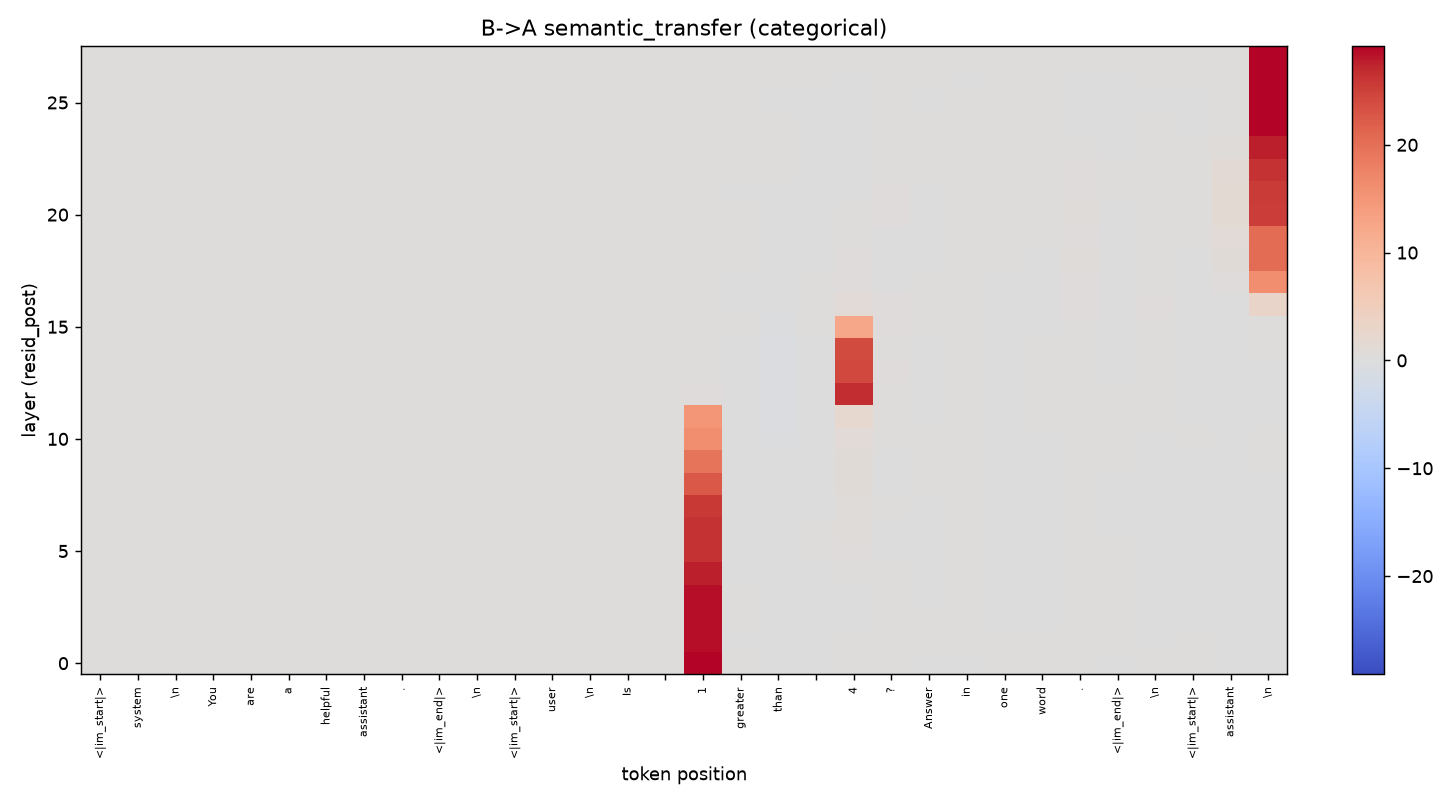

Source data for this figure (header and first rows):
0.000000000000000000e+00, 0.000000000000000000e+00, 0.000000000000000000e+00, 0.000000000000000000e+00, 0.000000000000000000e+00, 0.000000000000000000e+00, 0.000000000000000000e+00, 0.000000000000000000e+00, 0.000000000000000000e+00, 0.000000000000000000e+00, 0.000000000000000000e+00, 0.000000000000000000e+00, 0.000000000000000000e+00, 0.000000000000000000e+00, 0.000000000000000000e+00, 0.000000000000000000e+00, 2.902634620666503906e+01, 1.721382141113281250e-02, -9.061813354492187500e-03, -6.145477294921875000e-03, 1.071929931640625000e-03, 2.130508422851562500e-03, -1.131057739257812500e-03, -3.852844238281250000e-04
0.000000000000000000e+00, 0.000000000000000000e+00, 0.000000000000000000e+00, 0.000000000000000000e+00, 0.000000000000000000e+00, 0.000000000000000000e+00, 0.000000000000000000e+00, 0.000000000000000000e+00, 0.000000000000000000e+00, 0.000000000000000000e+00, 0.000000000000000000e+00, 0.000000000000000000e+00, 0.000000000000000000e+00, 0.000000000000000000e+00, 0.000000000000000000e+00, 0.000000000000000000e+00, 2.858106613159179688e+01, -7.092475891113281250e-02, -3.166580200195312500e-02, -1.878929138183593750e-02, 4.358291625976562500e-03, 6.446838378906250000e-04, 6.481170654296875000e-03, 1.842498779296875000e-03
0.000000000000000000e+00, 0.000000000000000000e+00, 0.000000000000000000e+00, 0.000000000000000000e+00, 0.000000000000000000e+00, 0.000000000000000000e+00, 0.000000000000000000e+00, 0.000000000000000000e+00, 0.000000000000000000e+00, 0.000000000000000000e+00, 0.000000000000000000e+00, 0.000000000000000000e+00, 0.000000000000000000e+00, 0.000000000000000000e+00, 0.000000000000000000e+00, 0.000000000000000000e+00, 2.854132080078125000e+01, 1.827430725097656250e-02, -3.952217102050781250e-02, -3.299903869628906250e-02, -3.763580322265625000e-02, 9.666442871093750000e-03, 6.286621093750000000e-03, 3.278732299804687500e-03
0.000000000000000000e+00, 0.000000000000000000e+00, 0.000000000000000000e+00, 0.000000000000000000e+00, 0.000000000000000000e+00, 0.000000000000000000e+00, 0.000000000000000000e+00, 0.000000000000000000e+00, 0.000000000000000000e+00, 0.000000000000000000e+00, 0.000000000000000000e+00, 0.000000000000000000e+00, 0.000000000000000000e+00, 0.000000000000000000e+00, 0.000000000000000000e+00, 0.000000000000000000e+00, 2.857471466064453125e+01, 6.578254699707031250e-02, -5.992698669433593750e-02, -3.811073303222656250e-02, -4.513931274414062500e-02, 8.447647094726562500e-03, -1.424789428710937500e-03, 2.769470214843750000e-03
0.000000000000000000e+00, 0.000000000000000000e+00, 0.000000000000000000e+00, 0.000000000000000000e+00, 0.000000000000000000e+00, 0.000000000000000000e+00, 0.000000000000000000e+00, 0.000000000000000000e+00, 0.000000000000000000e+00, 0.000000000000000000e+00, 0.000000000000000000e+00, 0.000000000000000000e+00, 0.000000000000000000e+00, 0.000000000000000000e+00, 0.000000000000000000e+00, 0.000000000000000000e+00, 2.753679084777832031e+01, -2.365493774414062500e-02, -8.137893676757812500e-02, -2.204322814941406250e-02, 6.944656372070312500e-03, 6.437301635742187500e-03, -5.632400512695312500e-03, 4.962921142578125000e-03
0.000000000000000000e+00, 0.000000000000000000e+00, 0.000000000000000000e+00, 0.000000000000000000e+00, 0.000000000000000000e+00, 0.000000000000000000e+00, 0.000000000000000000e+00, 0.000000000000000000e+00, 0.000000000000000000e+00, 0.000000000000000000e+00, 0.000000000000000000e+00, 0.000000000000000000e+00, 0.000000000000000000e+00, 0.000000000000000000e+00, 0.000000000000000000e+00, 0.000000000000000000e+00, 2.630536651611328125e+01, -2.587318420410156250e-02, -9.150886535644531250e-02, 1.910400390625000000e-02, 3.783321380615234375e-01, -3.233909606933593750e-02, -5.847930908203125000e-03, 1.120948791503906250e-02
0.000000000000000000e+00, 0.000000000000000000e+00, 0.000000000000000000e+00, 0.000000000000000000e+00, 0.000000000000000000e+00, 0.000000000000000000e+00, 0.000000000000000000e+00, 0.000000000000000000e+00, 0.000000000000000000e+00, 0.000000000000000000e+00, 0.000000000000000000e+00, 0.000000000000000000e+00, 0.000000000000000000e+00, 0.000000000000000000e+00, 0.000000000000000000e+00, 0.000000000000000000e+00, 2.630680084228515625e+01, -2.102088928222656250e-02, -9.282302856445312500e-02, 7.638931274414062500e-03, 4.877300262451171875e-01, -6.460189819335937500e-03, -1.392364501953125000e-04, 1.982879638671875000e-02
0.000000000000000000e+00, 0.000000000000000000e+00, 0.000000000000000000e+00, 0.000000000000000000e+00, 0.000000000000000000e+00, 0.000000000000000000e+00, 0.000000000000000000e+00, 0.000000000000000000e+00, 0.000000000000000000e+00, 0.000000000000000000e+00, 0.000000000000000000e+00, 0.000000000000000000e+00, 0.000000000000000000e+00, 0.000000000000000000e+00, 0.000000000000000000e+00, 0.000000000000000000e+00, 2.586525917053222656e+01, -2.161979675292968750e-02, -1.213607788085937500e-01, -3.124809265136718750e-02, 6.298961639404296875e-01, 5.102157592773437500e-03, -7.238388061523437500e-03, 2.601623535156250000e-02
0.000000000000000000e+00, 0.000000000000000000e+00, 0.000000000000000000e+00, 0.000000000000000000e+00, 0.000000000000000000e+00, 0.000000000000000000e+00, 0.000000000000000000e+00, 0.000000000000000000e+00, 0.000000000000000000e+00, 0.000000000000000000e+00, 0.000000000000000000e+00, 0.000000000000000000e+00, 0.000000000000000000e+00, 0.000000000000000000e+00, 0.000000000000000000e+00, 0.000000000000000000e+00, 2.255495262145996094e+01, -1.109066009521484375e-01, -1.154937744140625000e-01, -3.360939025878906250e-02, 7.495918273925781250e-01, -3.507423400878906250e-02, 3.217697143554687500e-03, 2.424430847167968750e-02
0.000000000000000000e+00, 0.000000000000000000e+00, 0.000000000000000000e+00, 0.000000000000000000e+00, 0.000000000000000000e+00, 0.000000000000000000e+00, 0.000000000000000000e+00, 0.000000000000000000e+00, 0.000000000000000000e+00, 0.000000000000000000e+00, 0.000000000000000000e+00, 0.000000000000000000e+00, 0.000000000000000000e+00, 0.000000000000000000e+00, 0.000000000000000000e+00, 0.000000000000000000e+00, 1.954943275451660156e+01, -1.008186340332031250e-01, -1.995773315429687500e-01, -4.057312011718750000e-02, 7.786598205566406250e-01, -4.770278930664062500e-03, 4.083633422851562500e-03, 1.925849914550781250e-02
0.000000000000000000e+00, 0.000000000000000000e+00, 0.000000000000000000e+00, 0.000000000000000000e+00, 0.000000000000000000e+00, 0.000000000000000000e+00, 0.000000000000000000e+00, 0.000000000000000000e+00, 0.000000000000000000e+00, 0.000000000000000000e+00, 0.000000000000000000e+00, 0.000000000000000000e+00, 0.000000000000000000e+00, 0.000000000000000000e+00, 0.000000000000000000e+00, 0.000000000000000000e+00, 1.613212776184082031e+01, -1.194324493408203125e-01, -3.520812988281250000e-01, -7.108688354492187500e-02, 9.678382873535156250e-01, 2.096576690673828125e-01, 1.602172851562500000e-04, 1.314735412597656250e-02
0.000000000000000000e+00, 0.000000000000000000e+00, 0.000000000000000000e+00, 0.000000000000000000e+00, 0.000000000000000000e+00, 0.000000000000000000e+00, 0.000000000000000000e+00, 0.000000000000000000e+00, 0.000000000000000000e+00, 0.000000000000000000e+00, 0.000000000000000000e+00, 0.000000000000000000e+00, 0.000000000000000000e+00, 0.000000000000000000e+00, 0.000000000000000000e+00, 0.000000000000000000e+00, 1.479903984069824219e+01, -8.396148681640625000e-02, -4.944839477539062500e-01, -7.971954345703125000e-02, 2.079856872558593750e+00, 1.536445617675781250e-01, -1.241302490234375000e-02, 4.336547851562500000e-02
0.000000000000000000e+00, 0.000000000000000000e+00, 0.000000000000000000e+00, 0.000000000000000000e+00, 0.000000000000000000e+00, 0.000000000000000000e+00, 0.000000000000000000e+00, 0.000000000000000000e+00, 0.000000000000000000e+00, 0.000000000000000000e+00, 0.000000000000000000e+00, 0.000000000000000000e+00, 0.000000000000000000e+00, 0.000000000000000000e+00, 0.000000000000000000e+00, 0.000000000000000000e+00, 3.006458282470703125e-01, -9.889984130859375000e-02, -4.863319396972656250e-01, -9.243583679199218750e-02, 2.665070724487304688e+01, 9.428215026855468750e-02, -1.199722290039062500e-02, 4.603195190429687500e-02
0.000000000000000000e+00, 0.000000000000000000e+00, 0.000000000000000000e+00, 0.000000000000000000e+00, 0.000000000000000000e+00, 0.000000000000000000e+00, 0.000000000000000000e+00, 0.000000000000000000e+00, 0.000000000000000000e+00, 0.000000000000000000e+00, 0.000000000000000000e+00, 0.000000000000000000e+00, 0.000000000000000000e+00, 0.000000000000000000e+00, 0.000000000000000000e+00, 0.000000000000000000e+00, 1.473770141601562500e-01, -1.293659210205078125e-01, -4.591808319091796875e-01, -1.172370910644531250e-01, 2.430195236206054688e+01, 2.509689331054687500e-01, -1.069259643554687500e-02, 4.769515991210937500e-02
0.000000000000000000e+00, 0.000000000000000000e+00, 0.000000000000000000e+00, 0.000000000000000000e+00, 0.000000000000000000e+00, 0.000000000000000000e+00, 0.000000000000000000e+00, 0.000000000000000000e+00, 0.000000000000000000e+00, 0.000000000000000000e+00, 0.000000000000000000e+00, 0.000000000000000000e+00, 0.000000000000000000e+00, 0.000000000000000000e+00, 0.000000000000000000e+00, 0.000000000000000000e+00, 1.276626586914062500e-01, -6.707954406738281250e-02, -4.712390899658203125e-01, -3.614425659179687500e-02, 2.403770828247070312e+01, 1.847267150878906250e-01, -3.746032714843750000e-03, 4.721641540527343750e-02
0.000000000000000000e+00, 0.000000000000000000e+00, 0.000000000000000000e+00, 0.000000000000000000e+00, 0.000000000000000000e+00, 0.000000000000000000e+00, 0.000000000000000000e+00, 0.000000000000000000e+00, 0.000000000000000000e+00, 0.000000000000000000e+00, 0.000000000000000000e+00, 0.000000000000000000e+00, 0.000000000000000000e+00, 0.000000000000000000e+00, 0.000000000000000000e+00, 0.000000000000000000e+00, 1.413993835449218750e-01, 1.927185058593750000e-02, -2.872142791748046875e-01, 3.574562072753906250e-02, 1.232995033264160156e+01, 3.165798187255859375e-01, 3.093910217285156250e-02, 2.477645874023437500e-02
0.000000000000000000e+00, 0.000000000000000000e+00, 0.000000000000000000e+00, 0.000000000000000000e+00, 0.000000000000000000e+00, 0.000000000000000000e+00, 0.000000000000000000e+00, 0.000000000000000000e+00, 0.000000000000000000e+00, 0.000000000000000000e+00, 0.000000000000000000e+00, 0.000000000000000000e+00, 0.000000000000000000e+00, 0.000000000000000000e+00, 0.000000000000000000e+00, 0.000000000000000000e+00, 7.823562622070312500e-02, -1.379013061523437500e-03, -1.624431610107421875e-01, 5.066108703613281250e-02, 9.697494506835937500e-01, 3.588638305664062500e-01, 1.198005676269531250e-02, 1.656723022460937500e-02
0.000000000000000000e+00, 0.000000000000000000e+00, 0.000000000000000000e+00, 0.000000000000000000e+00, 0.000000000000000000e+00, 0.000000000000000000e+00, 0.000000000000000000e+00, 0.000000000000000000e+00, 0.000000000000000000e+00, 0.000000000000000000e+00, 0.000000000000000000e+00, 0.000000000000000000e+00, 0.000000000000000000e+00, 0.000000000000000000e+00, 0.000000000000000000e+00, 0.000000000000000000e+00, 6.798171997070312500e-02, -9.950637817382812500e-03, -9.571075439453125000e-02, 4.687690734863281250e-02, 3.217620849609375000e-01, -4.345703125000000000e-02, 8.829116821289062500e-03, 4.267883300781250000e-02
0.000000000000000000e+00, 0.000000000000000000e+00, 0.000000000000000000e+00, 0.000000000000000000e+00, 0.000000000000000000e+00, 0.000000000000000000e+00, 0.000000000000000000e+00, 0.000000000000000000e+00, 0.000000000000000000e+00, 0.000000000000000000e+00, 0.000000000000000000e+00, 0.000000000000000000e+00, 0.000000000000000000e+00, 0.000000000000000000e+00, 0.000000000000000000e+00, 0.000000000000000000e+00, 1.106014251708984375e-01, 1.911735534667968750e-02, -1.127281188964843750e-01, -2.466201782226562500e-03, 3.671512603759765625e-01, -1.196727752685546875e-01, -2.338409423828125000e-02, 2.779388427734375000e-02
0.000000000000000000e+00, 0.000000000000000000e+00, 0.000000000000000000e+00, 0.000000000000000000e+00, 0.000000000000000000e+00, 0.000000000000000000e+00, 0.000000000000000000e+00, 0.000000000000000000e+00, 0.000000000000000000e+00, 0.000000000000000000e+00, 0.000000000000000000e+00, 0.000000000000000000e+00, 0.000000000000000000e+00, 0.000000000000000000e+00, 0.000000000000000000e+00, 0.000000000000000000e+00, 8.619117736816406250e-02, 6.575202941894531250e-02, -9.957504272460937500e-02, -4.272460937500000000e-03, 2.051391601562500000e-01, -1.002197265625000000e-01, -4.073333740234375000e-02, 2.083396911621093750e-02
0.000000000000000000e+00, 0.000000000000000000e+00, 0.000000000000000000e+00, 0.000000000000000000e+00, 0.000000000000000000e+00, 0.000000000000000000e+00, 0.000000000000000000e+00, 0.000000000000000000e+00, 0.000000000000000000e+00, 0.000000000000000000e+00, 0.000000000000000000e+00, 0.000000000000000000e+00, 0.000000000000000000e+00, 0.000000000000000000e+00, 0.000000000000000000e+00, 0.000000000000000000e+00, 1.593647003173828125e-01, 2.638435363769531250e-02, -1.419067382812500000e-03, -2.023696899414062500e-02, 9.759712219238281250e-02, 2.532634735107421875e-01, -7.240295410156250000e-03, 1.861763000488281250e-02
0.000000000000000000e+00, 0.000000000000000000e+00, 0.000000000000000000e+00, 0.000000000000000000e+00, 0.000000000000000000e+00, 0.000000000000000000e+00, 0.000000000000000000e+00, 0.000000000000000000e+00, 0.000000000000000000e+00, 0.000000000000000000e+00, 0.000000000000000000e+00, 0.000000000000000000e+00, 0.000000000000000000e+00, 0.000000000000000000e+00, 0.000000000000000000e+00, 0.000000000000000000e+00, 1.580600738525390625e-01, -2.529525756835937500e-02, -1.142120361328125000e-02, -2.331161499023437500e-02, -1.880645751953125000e-03, 2.381248474121093750e-01, -3.183364868164062500e-03, 2.556228637695312500e-02
0.000000000000000000e+00, 0.000000000000000000e+00, 0.000000000000000000e+00, 0.000000000000000000e+00, 0.000000000000000000e+00, 0.000000000000000000e+00, 0.000000000000000000e+00, 0.000000000000000000e+00, 0.000000000000000000e+00, 0.000000000000000000e+00, 0.000000000000000000e+00, 0.000000000000000000e+00, 0.000000000000000000e+00, 0.000000000000000000e+00, 0.000000000000000000e+00, 0.000000000000000000e+00, 7.219314575195312500e-03, 2.142333984375000000e-02, 3.845214843750000000e-03, -1.669311523437500000e-02, -1.153755187988281250e-02, 2.054538726806640625e-01, 1.665878295898437500e-02, 1.665496826171875000e-02
0.000000000000000000e+00, 0.000000000000000000e+00, 0.000000000000000000e+00, 0.000000000000000000e+00, 0.000000000000000000e+00, 0.000000000000000000e+00, 0.000000000000000000e+00, 0.000000000000000000e+00, 0.000000000000000000e+00, 0.000000000000000000e+00, 0.000000000000000000e+00, 0.000000000000000000e+00, 0.000000000000000000e+00, 0.000000000000000000e+00, 0.000000000000000000e+00, 0.000000000000000000e+00, 5.172920227050781250e-02, 1.986885070800781250e-02, 8.945465087890625000e-03, -1.535034179687500000e-02, -1.127433776855468750e-02, 1.316986083984375000e-01, 1.212882995605468750e-02, 1.463317871093750000e-02
0.000000000000000000e+00, 0.000000000000000000e+00, 0.000000000000000000e+00, 0.000000000000000000e+00, 0.000000000000000000e+00, 0.000000000000000000e+00, 0.000000000000000000e+00, 0.000000000000000000e+00, 0.000000000000000000e+00, 0.000000000000000000e+00, 0.000000000000000000e+00, 0.000000000000000000e+00, 0.000000000000000000e+00, 0.000000000000000000e+00, 0.000000000000000000e+00, 0.000000000000000000e+00, 1.654052734375000000e-02, 2.069473266601562500e-02, 1.287841796875000000e-02, -6.273269653320312500e-03, -1.440429687500000000e-02, 1.099777221679687500e-02, 3.131866455078125000e-03, 1.318359375000000000e-02
0.000000000000000000e+00, 0.000000000000000000e+00, 0.000000000000000000e+00, 0.000000000000000000e+00, 0.000000000000000000e+00, 0.000000000000000000e+00, 0.000000000000000000e+00, 0.000000000000000000e+00, 0.000000000000000000e+00, 0.000000000000000000e+00, 0.000000000000000000e+00, 0.000000000000000000e+00, 0.000000000000000000e+00, 0.000000000000000000e+00, 0.000000000000000000e+00, 0.000000000000000000e+00, 7.597160339355468750e-02, 1.744651794433593750e-02, -9.775161743164062500e-03, -6.130218505859375000e-03, -2.818298339843750000e-02, 1.512145996093750000e-02, -2.080917358398437500e-03, 1.103973388671875000e-02
0.000000000000000000e+00, 0.000000000000000000e+00, 0.000000000000000000e+00, 0.000000000000000000e+00, 0.000000000000000000e+00, 0.000000000000000000e+00, 0.000000000000000000e+00, 0.000000000000000000e+00, 0.000000000000000000e+00, 0.000000000000000000e+00, 0.000000000000000000e+00, 0.000000000000000000e+00, 0.000000000000000000e+00, 0.000000000000000000e+00, 0.000000000000000000e+00, 0.000000000000000000e+00, 8.291244506835937500e-02, 1.228141784667968750e-02, 1.115226745605468750e-02, 7.396697998046875000e-03, -2.155494689941406250e-02, 1.037597656250000000e-02, 3.242492675781250000e-05, -2.918243408203125000e-04
0.000000000000000000e+00, 0.000000000000000000e+00, 0.000000000000000000e+00, 0.000000000000000000e+00, 0.000000000000000000e+00, 0.000000000000000000e+00, 0.000000000000000000e+00, 0.000000000000000000e+00, 0.000000000000000000e+00, 0.000000000000000000e+00, 0.000000000000000000e+00, 0.000000000000000000e+00, 0.000000000000000000e+00, 0.000000000000000000e+00, 0.000000000000000000e+00, 0.000000000000000000e+00, 0.000000000000000000e+00, 0.000000000000000000e+00, 0.000000000000000000e+00, 0.000000000000000000e+00, 0.000000000000000000e+00, 0.000000000000000000e+00, 0.000000000000000000e+00, 0.000000000000000000e+00
